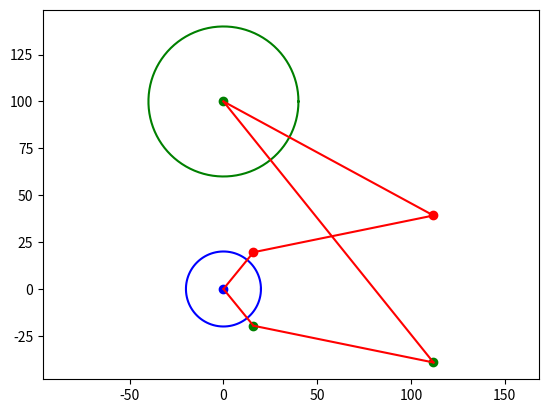

Reproduce this figure in Python.
import math
import numpy as np  
import matplotlib.pyplot as plt


# ---------------------------------------------------------------------

# Returns the tangent points of the outer tangent lines of two circumferences
# rad1: radius of the first circumference
# rad2: radius of the second circumference
# distEjes: distance between the centers of the circumferences
def calculate_tangencial_points(rad1, rad2, distAxes):   
    # coordinates of the centers of the circumferences
    x1, y1 = rad1 ,0    
    x2, y2 = distAxes + rad1 ,0

    # angle between the centers of the circumferences
    gamma = - math.atan2(y2-y1, x2-x1)
    beta = math.asin((rad2-rad1)/distAxes)
    alpha = gamma - beta

    # calculate the tangent points (outer upper line)
    x3 = x1 + rad1 * math.cos( (math.pi/2) - alpha )
    y3 = y1 + rad1 * math.sin( (math.pi/2) - alpha )
    x4 = x2 + rad2 * math.cos( (math.pi/2) - alpha )
    y4 = y2 + rad2 * math.sin( (math.pi/2) - alpha )

    # calculate the tangent points (outer lower line)
    x5 = x1 + rad1 * math.cos( -(math.pi/2) + alpha )
    y5 = y1 + rad1 * math.sin( -(math.pi/2) + alpha )
    x6 = x2 + rad2 * math.cos( -(math.pi/2) + alpha )
    y6 = y2 + rad2 * math.sin( -(math.pi/2) + alpha )

    return (x3, y3), (x4, y4), (x5, y5), (x6, y6)



# Plot the trace of the bicycle circuit test
def plot_trace_bicicleta(rad1, rad2, distEjes, x1, y1, x2, y2):
    # calculate the tangent points
    (x3, y3), (x4, y4), (x5, y5), (x6, y6) = calculate_tangencial_points(rad1, rad2, distEjes)
    
    ang = np.linspace(0, 2*np.pi, 100)
    cx1 = rad1 * np.cos(ang) + x1
    cy1 = rad1 * np.sin(ang) + y1
    cx2 = rad2 * np.cos(ang) + x2
    cy2 = rad2 * np.sin(ang) + y2

    # plot the circumferences 
    plt.plot(cx1, cy1, 'b')
    plt.plot(cx2, cy2, 'g')

    # plot the circumferences centers
    plt.plot(x1, y1, 'bo')
    plt.plot(x2, y2, 'go')

    # plot the tangent points
    plt.plot(x3, y3, 'ro')
    plt.plot(x4, y4, 'ro')
    plt.plot(x5, y5, 'go')
    plt.plot(x6, y6, 'go')
    
    # plot the tangent lines
    plt.plot([x1, x3], [y1, y3], 'r')
    plt.plot([x2, x4], [y2, y4], 'r')
    plt.plot([x3, x4], [y3, y4], 'r')
    plt.plot([x3, x6], [y5, y6], 'r')
    plt.plot([x1, x5], [y1, y5], 'r')
    plt.plot([x2, x6], [y2, y6], 'r')

    plt.axis('equal')
    plt.show()



plot_trace_bicicleta(20, 40, 100, 0,0, 0, 100)


